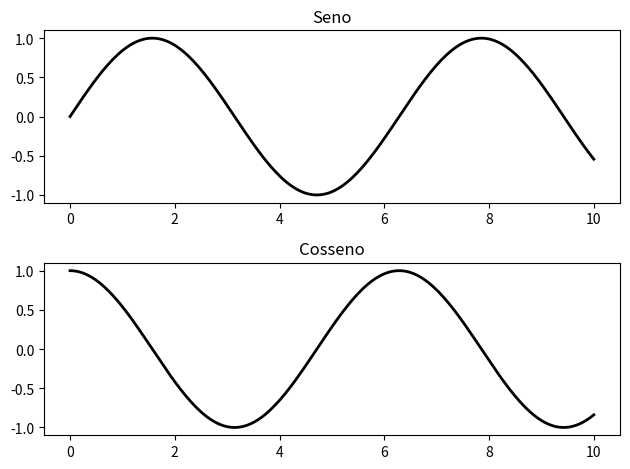

Generate this figure with matplotlib:
"""
4.2.6 Subplots - pág. 67

"""
import matplotlib.pyplot as plt
import numpy as np

t = np.linspace(0, 10, 200)
y1 = np.sin(t)
y2 = np.cos(t)

plt.subplot(2,1,1)
plt.plot(t, y1, color="black", linewidth=2)
plt.title("Seno")

plt.subplot(2,1,2)
plt.plot(t, y2, color="black", linewidth=2)
plt.title("Cosseno")

plt.tight_layout()
plt.show()
